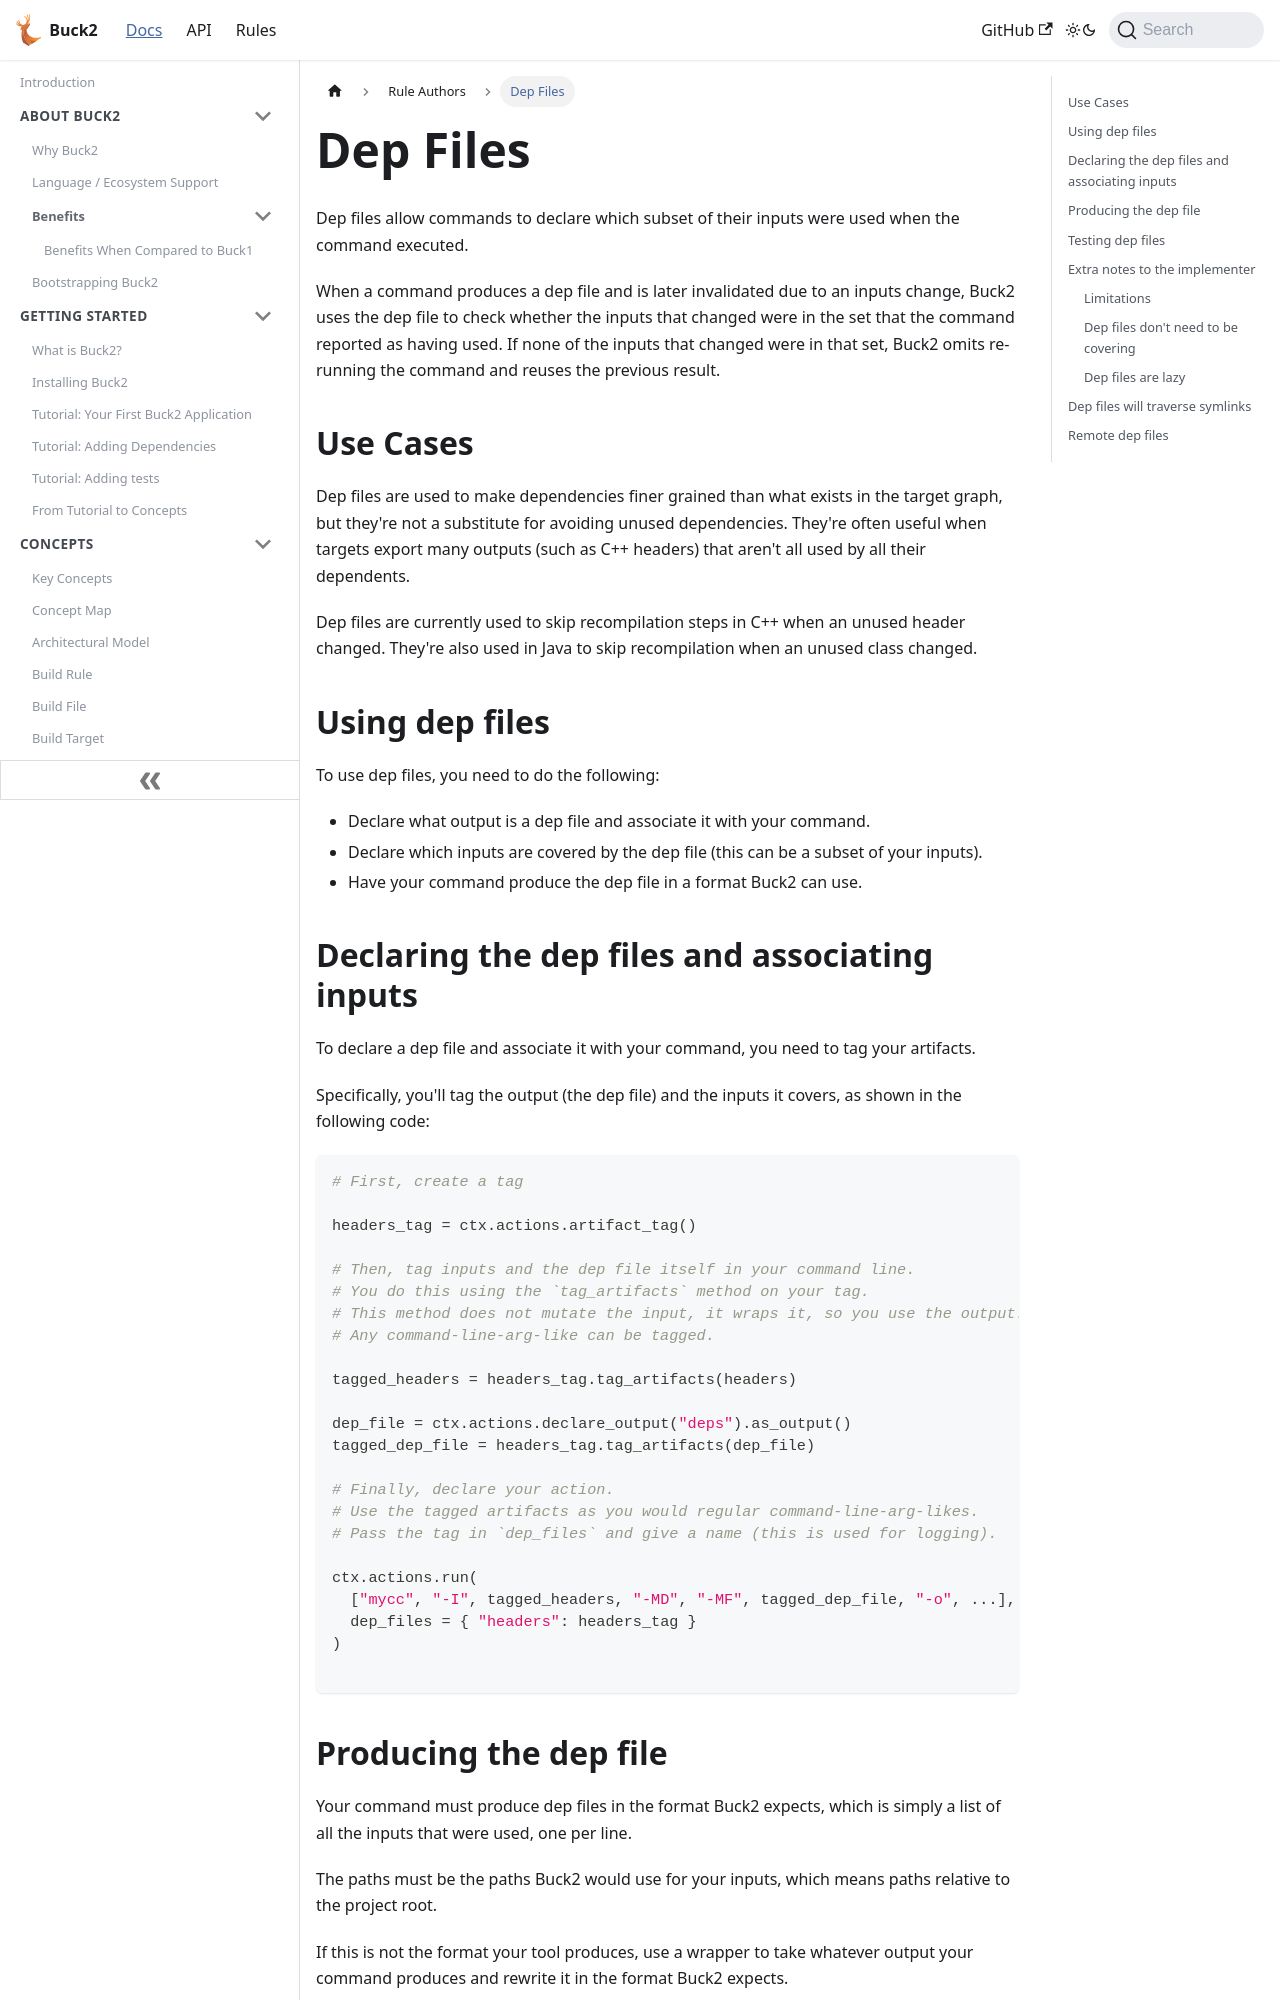

repository: Blindspot22/buck2 · page: docs/rule_authors/dep_files/index.html · generator: docusaurus

---
id: dep_files
title: Dep Files
---

Dep files allow commands to declare which subset of their inputs were used when
the command executed.

When a command produces a dep file and is later invalidated due to an inputs
change, Buck2 uses the dep file to check whether the inputs that changed were in
the set that the command reported as having used. If none of the inputs that
changed were in that set, Buck2 omits re-running the command and reuses the
previous result.

## Use Cases

Dep files are used to make dependencies finer grained than what exists in the
target graph, but they're not a substitute for avoiding unused dependencies.
They're often useful when targets export many outputs (such as C++ headers) that
aren't all used by all their dependents.

Dep files are currently used to skip recompilation steps in C++ when an unused
header changed. They're also used in Java to skip recompilation when an unused
class changed.

## Using dep files

To use dep files, you need to do the following:

- Declare what output is a dep file and associate it with your command.
- Declare which inputs are covered by the dep file (this can be a subset of your
  inputs).
- Have your command produce the dep file in a format Buck2 can use.

## Declaring the dep files and associating inputs

To declare a dep file and associate it with your command, you need to tag your
artifacts.

Specifically, you'll tag the output (the dep file) and the inputs it covers, as
shown in the following code:

```python
# First, create a tag

headers_tag = ctx.actions.artifact_tag()

# Then, tag inputs and the dep file itself in your command line.
# You do this using the `tag_artifacts` method on your tag.
# This method does not mutate the input, it wraps it, so you use the output.
# Any command-line-arg-like can be tagged.

tagged_headers = headers_tag.tag_artifacts(headers)

dep_file = ctx.actions.declare_output("deps").as_output()
tagged_dep_file = headers_tag.tag_artifacts(dep_file)

# Finally, declare your action.
# Use the tagged artifacts as you would regular command-line-arg-likes.
# Pass the tag in `dep_files` and give a name (this is used for logging).

ctx.actions.run(
  ["mycc", "-I", tagged_headers, "-MD", "-MF", tagged_dep_file, "-o", ...],
  dep_files = { "headers": headers_tag }
)

```
